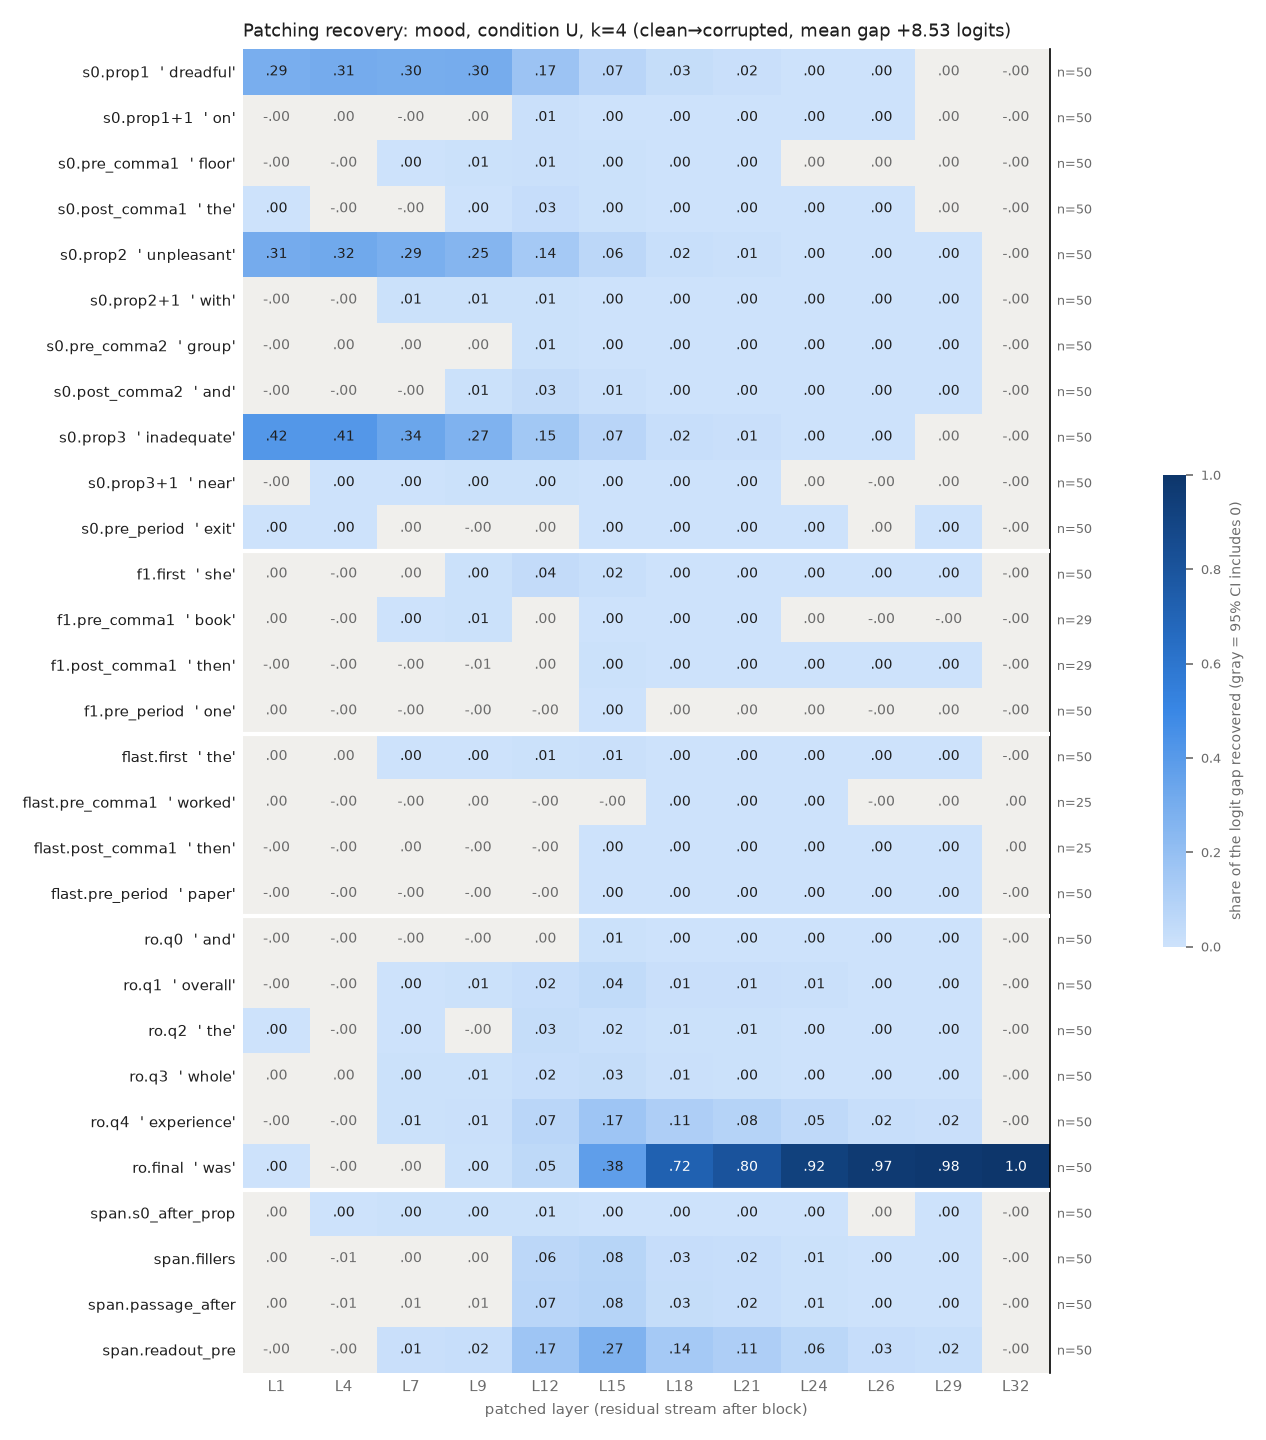

The table this chart was drawn from, first rows:
row, example, layer, recovery, ci_lo, ci_hi, n_pairs
s0.prop1, dreadful, 1, 0.2927, 0.2594, 0.3284, 50
s0.prop1, dreadful, 4, 0.3054, 0.2723, 0.3398, 50
s0.prop1, dreadful, 7, 0.2979, 0.267, 0.3322, 50
s0.prop1, dreadful, 9, 0.3038, 0.2711, 0.3393, 50
s0.prop1, dreadful, 12, 0.1721, 0.1514, 0.1963, 50
s0.prop1, dreadful, 15, 0.07334, 0.06254, 0.0853, 50
s0.prop1, dreadful, 18, 0.02877, 0.02435, 0.0338, 50
s0.prop1, dreadful, 21, 0.01553, 0.0134, 0.01804, 50
s0.prop1, dreadful, 24, 0.0007494, 0.0002723, 0.001249, 50
s0.prop1, dreadful, 26, 0.001091, 0.0005899, 0.001622, 50
s0.prop1, dreadful, 29, 0.0001426, -1.0471260681606218e-05, 0.000303, 50
s0.prop1, dreadful, 32, -1.4312066890020784e-07, -1.184532398985523e-06, 8.766765468117613e-07, 50
s0.prop1+1, on, 1, -0.0005465, -0.0009503, -0.0001841, 50
s0.prop1+1, on, 4, 1.8417841079095493e-05, -0.001993, 0.002141, 50
s0.prop1+1, on, 7, -0.0004039, -0.003676, 0.003707, 50
s0.prop1+1, on, 9, 0.001574, -0.001324, 0.004877, 50
s0.prop1+1, on, 12, 0.009718, 0.005375, 0.0149, 50
s0.prop1+1, on, 15, 0.001695, 0.001292, 0.002102, 50
s0.prop1+1, on, 18, 0.0005599, 0.000381, 0.0007676, 50
s0.prop1+1, on, 21, 0.0006409, 0.0005279, 0.000773, 50
s0.prop1+1, on, 24, 6.365068123291586e-05, 2.1572687450324323e-05, 0.0001124, 50
s0.prop1+1, on, 26, 6.665845154027179e-05, 2.431343964176087e-05, 0.000116, 50
s0.prop1+1, on, 29, 8.82875626278157e-06, -1.2054608277976532e-05, 3.500034015521273e-05, 50
s0.prop1+1, on, 32, -1.4312066890020784e-07, -1.1726013021270518e-06, 8.631994893505184e-07, 50
s0.pre_comma1, floor, 1, -0.000331, -0.0008595, 0.0001456, 50
s0.pre_comma1, floor, 4, -0.0001936, -0.001102, 0.0007779, 50
s0.pre_comma1, floor, 7, 0.002153, 0.0001859, 0.004232, 50
s0.pre_comma1, floor, 9, 0.005096, 0.002423, 0.008064, 50
s0.pre_comma1, floor, 12, 0.008676, 0.005104, 0.01296, 50
s0.pre_comma1, floor, 15, 0.004743, 0.003431, 0.006332, 50
s0.pre_comma1, floor, 18, 0.003197, 0.002439, 0.004109, 50
s0.pre_comma1, floor, 21, 0.001825, 0.00128, 0.00249, 50
s0.pre_comma1, floor, 24, 3.03259279836831e-05, -2.163268960060541e-05, 8.482907251257067e-05, 50
s0.pre_comma1, floor, 26, 1.8882983253021168e-05, -2.2642539420601954e-05, 6.50597084410173e-05, 50
s0.pre_comma1, floor, 29, 1.699557943189968e-05, -1.1548112066691005e-05, 4.85607342995926e-05, 50
s0.pre_comma1, floor, 32, -1.4312066890020784e-07, -1.137983994961472e-06, 9.382047980040123e-07, 50
s0.post_comma1, the, 1, 0.0001602, 6.667933682744074e-05, 0.0002606, 50
s0.post_comma1, the, 4, -0.0007024, -0.001197, -0.0002312, 50
s0.post_comma1, the, 7, -0.0009031, -0.001812, 1.1651139456286348e-05, 50
s0.post_comma1, the, 9, 0.003848, 0.002008, 0.005724, 50
s0.post_comma1, the, 12, 0.02686, 0.02215, 0.0324, 50
s0.post_comma1, the, 15, 0.004394, 0.003755, 0.005129, 50
s0.post_comma1, the, 18, 0.0004876, 0.0002666, 0.0007484, 50
s0.post_comma1, the, 21, 0.0009873, 0.0008099, 0.001209, 50
s0.post_comma1, the, 24, 0.0001434, 4.4590844798763976e-05, 0.000263, 50
s0.post_comma1, the, 26, 0.0001074, 1.7011235498775042e-05, 0.0002179, 50
s0.post_comma1, the, 29, 1.641638797494415e-05, -1.6651228155970937e-05, 5.16984255231022e-05, 50
s0.post_comma1, the, 32, -1.4312066890020784e-07, -1.1952837434410173e-06, 8.547548160433871e-07, 50
s0.prop2, unpleasant, 1, 0.3052, 0.2684, 0.3399, 50
s0.prop2, unpleasant, 4, 0.3229, 0.2854, 0.3591, 50
s0.prop2, unpleasant, 7, 0.2864, 0.254, 0.3175, 50
s0.prop2, unpleasant, 9, 0.2536, 0.2258, 0.2826, 50
s0.prop2, unpleasant, 12, 0.1433, 0.1255, 0.1637, 50
s0.prop2, unpleasant, 15, 0.05903, 0.05017, 0.06919, 50
s0.prop2, unpleasant, 18, 0.01697, 0.01451, 0.01988, 50
s0.prop2, unpleasant, 21, 0.008873, 0.00773, 0.0101, 50
s0.prop2, unpleasant, 24, 0.000265, 0.0001466, 0.0003919, 50
s0.prop2, unpleasant, 26, 0.0003032, 0.0001963, 0.000413, 50
s0.prop2, unpleasant, 29, 0.0001344, 6.706599369889384e-05, 0.0002045, 50
s0.prop2, unpleasant, 32, -1.4312066890020784e-07, -1.2266670695927519e-06, 9.041296901621384e-07, 50
... 288 more rows
